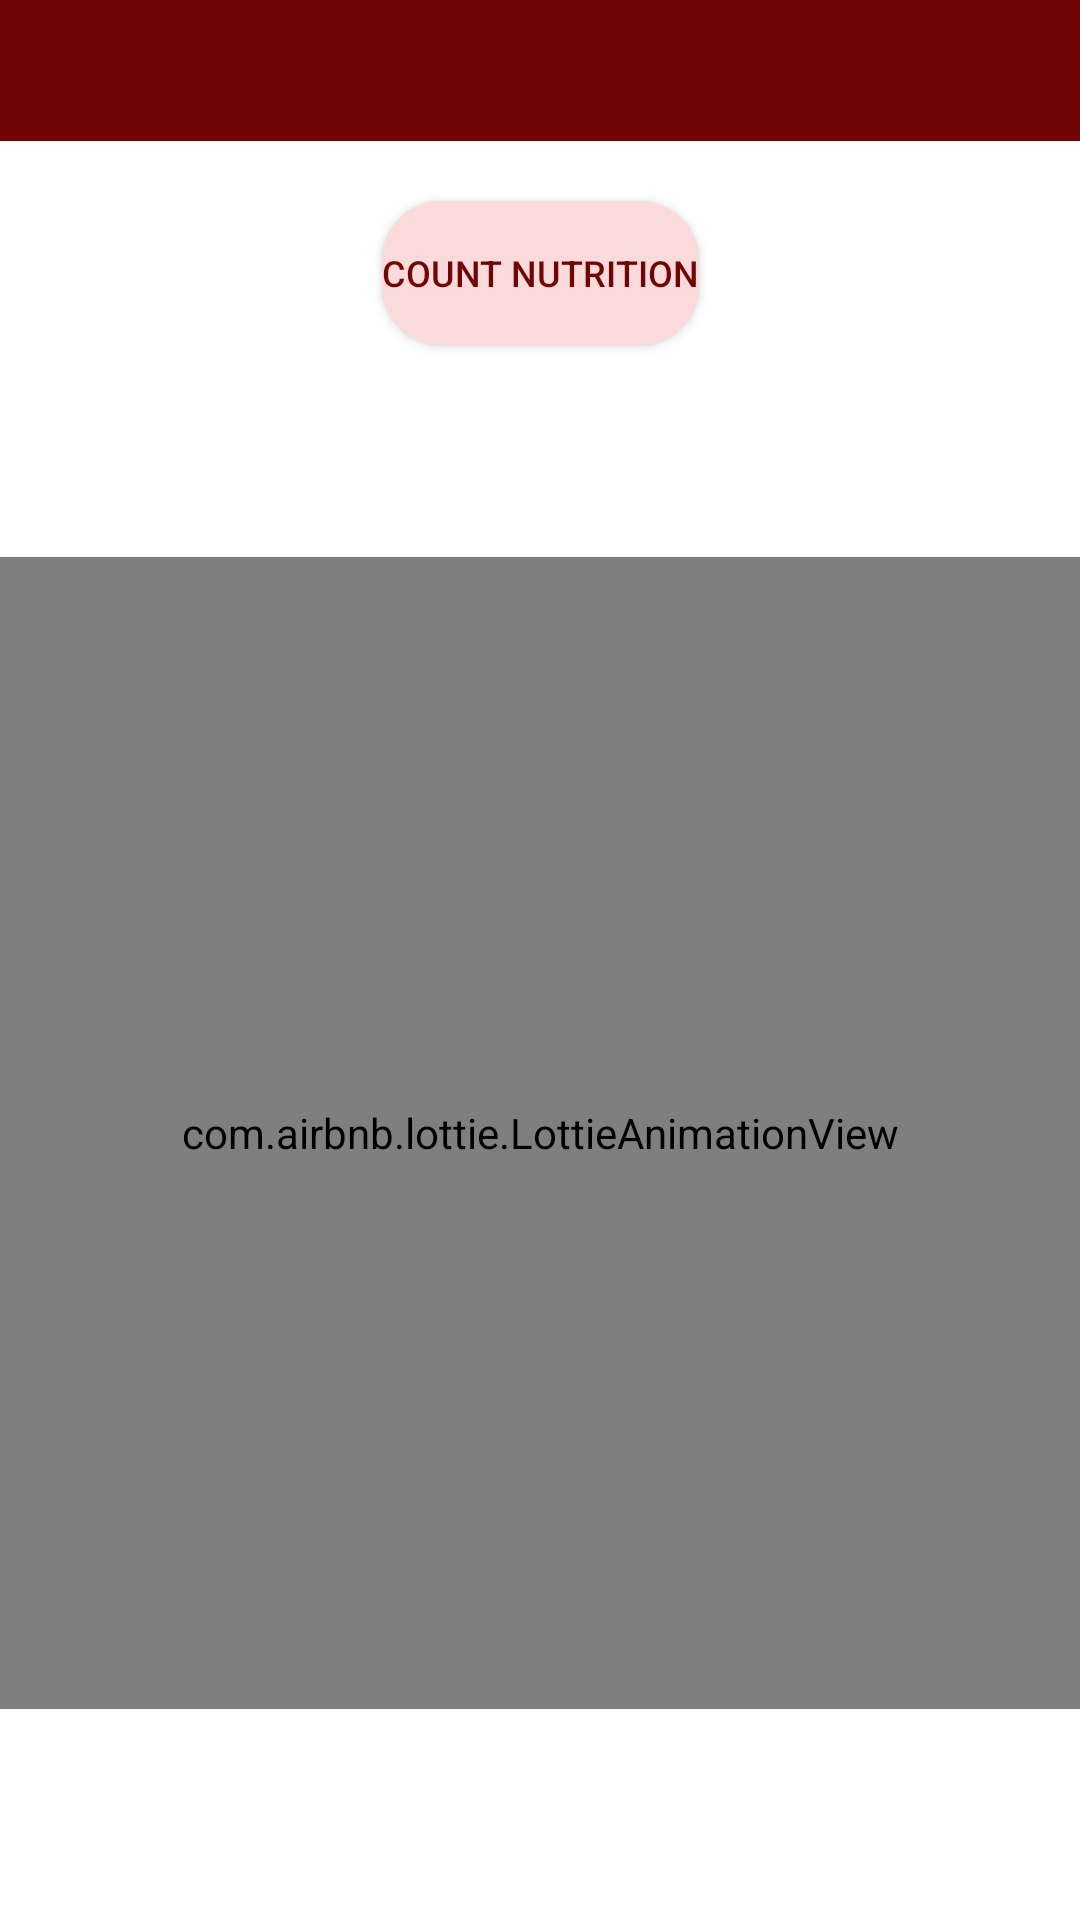

Layout XML and referenced resources for this Android screen:
<!-- AndroidManifest.xml: application theme Theme.FoodHelper -->
<!-- res/layout/fragment_recipe.xml -->
<?xml version="1.0" encoding="utf-8"?>
<androidx.constraintlayout.widget.ConstraintLayout xmlns:android="http://schemas.android.com/apk/res/android"
    xmlns:app="http://schemas.android.com/apk/res-auto"
    xmlns:tools="http://schemas.android.com/tools"
    android:layout_width="match_parent"
    android:layout_height="match_parent"
    android:background="@color/white"
    tools:context=".recipe_page.RecipeFragment">

    <com.airbnb.lottie.LottieAnimationView
        android:id="@+id/lottieView"
        android:layout_width="match_parent"
        android:layout_height="0dp"
        app:layout_constraintBottom_toBottomOf="parent"
        app:layout_constraintHeight_percent="0.6"
        app:layout_constraintTop_toBottomOf="@id/nutritionBt"
        app:lottie_autoPlay="true"
        app:lottie_loop="true"
        app:lottie_rawRes="@raw/processing_order" />

    <TextView
        android:id="@+id/RecipeName"
        android:layout_width="match_parent"
        android:layout_height="wrap_content"
        android:background="@color/dark_red"
        android:paddingTop="10dp"
        android:paddingBottom="10dp"
        android:textAlignment="center"
        android:textColor="@color/white"
        android:textSize="@dimen/text_size_header2"
        android:textStyle="bold"
        app:layout_constraintTop_toTopOf="parent" />

    <ImageView
        android:id="@+id/recipeImg"
        android:layout_width="0dp"
        android:layout_height="wrap_content"
        android:paddingTop="10dp"
        android:paddingBottom="10dp"
        app:layout_constraintEnd_toEndOf="parent"
        app:layout_constraintStart_toStartOf="parent"
        app:layout_constraintTop_toBottomOf="@+id/RecipeName"
        app:layout_constraintWidth_percent="0.7" />

    <androidx.appcompat.widget.AppCompatButton
        android:id="@+id/nutritionBt"
        android:layout_width="wrap_content"
        android:layout_height="wrap_content"
        android:background="@drawable/round_button"
        android:text="@string/nutritionBt"
        android:textColor="@color/dark_red"
        android:textSize="@dimen/text_size_small1"
        app:layout_constraintEnd_toEndOf="parent"
        app:layout_constraintStart_toStartOf="parent"
        app:layout_constraintTop_toBottomOf="@+id/recipeImg" />


    <androidx.recyclerview.widget.RecyclerView
        android:id="@+id/rvRecipeList"
        android:layout_width="match_parent"
        android:layout_height="0dp"
        android:layout_marginTop="10dp"
        android:paddingBottom="50dp"
        app:layout_constraintEnd_toEndOf="parent"
        app:layout_constraintHeight_percent="0.54"
        app:layout_constraintStart_toStartOf="parent"
        app:layout_constraintTop_toBottomOf="@+id/nutritionBt" />

</androidx.constraintlayout.widget.ConstraintLayout>
<!-- resources referenced by this layout -->
<resources>
  <color name="dark_red">#FF710505</color>
  <color name="white">#FFFFFF</color>
  <dimen name="text_size_header2">20sp</dimen>
  <dimen name="text_size_small1">12sp</dimen>
  <!-- drawable round_button (drawable) -->
  <?xml version="1.0" encoding="utf-8"?>
  <shape xmlns:android="http://schemas.android.com/apk/res/android"
      android:shape="rectangle"
      android:thickness="0dp">
  
      <corners android:radius="20dp" />
      <solid android:color="@color/light_bt" />
  </shape>
  <string name="nutritionBt">Count nutrition</string>
  <style name="Theme.FoodHelper" parent="Theme.MaterialComponents.DayNight.DarkActionBar">
          
          <item name="colorPrimary">@color/black</item>
          <item name="colorPrimaryVariant">@color/purple_700</item>
          <item name="colorOnPrimary">@color/white</item>
          
          <item name="colorSecondary">@color/teal_200</item>
          <item name="colorSecondaryVariant">@color/teal_700</item>
          <item name="colorOnSecondary">@color/black</item>
          
          <item name="android:statusBarColor">?attr/colorPrimaryVariant</item>
          
      </style>
  <color name="light_bt">#FADADA</color>
  <color name="black">#FF000000</color>
  <color name="purple_700">#FF3700B3</color>
  <color name="teal_200">#FF03DAC5</color>
  <color name="teal_700">#065EBC</color>
</resources>
